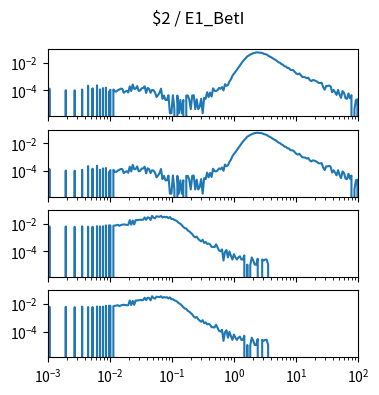

This chart was generated by the following Python code: (Note: this script raises an exception after producing the figure.)
import matplotlib.pyplot as plt
import numpy as np

num_plots = 4

fig, ax = plt.subplots(num_plots, 1, sharex=True, sharey=True)
fig.set_size_inches(4, 1*num_plots)

fig.suptitle("$2 / E1_BetI")

for a in ax:
    a.set_xscale('log')
    a.set_yscale('log')
    a.set_xlim(1.000000e-03, 1.000000e+02)

ax[0].plot([1.000000e-03,1.056818e-03,1.116863e-03,1.180321e-03,1.247384e-03,1.318257e-03,1.393157e-03,1.472313e-03,1.555966e-03,1.644372e-03,1.737801e-03,1.836538e-03,1.940886e-03,2.051162e-03,2.167704e-03,2.290868e-03,2.421029e-03,2.558586e-03,2.703958e-03,2.857591e-03,3.019952e-03,3.191538e-03,3.372873e-03,3.564511e-03,3.767038e-03,3.981072e-03,4.207266e-03,4.446313e-03,4.698941e-03,4.965923e-03,5.248075e-03,5.546257e-03,5.861382e-03,6.194411e-03,6.546362e-03,6.918310e-03,7.311391e-03,7.726806e-03,8.165824e-03,8.629785e-03,9.120108e-03,9.638290e-03,1.018591e-02,1.076465e-02,1.137627e-02,1.202264e-02,1.270574e-02,1.342765e-02,1.419058e-02,1.499685e-02,1.584893e-02,1.674943e-02,1.770109e-02,1.870682e-02,1.976970e-02,2.089296e-02,2.208005e-02,2.333458e-02,2.466039e-02,2.606154e-02,2.754229e-02,2.910717e-02,3.076097e-02,3.250873e-02,3.435579e-02,3.630781e-02,3.837072e-02,4.055085e-02,4.285485e-02,4.528976e-02,4.786301e-02,5.058247e-02,5.345644e-02,5.649370e-02,5.970353e-02,6.309573e-02,6.668068e-02,7.046931e-02,7.447320e-02,7.870458e-02,8.317638e-02,8.790225e-02,9.289664e-02,9.817479e-02,1.037528e-01,1.096478e-01,1.158777e-01,1.224616e-01,1.294196e-01,1.367729e-01,1.445440e-01,1.527566e-01,1.614359e-01,1.706082e-01,1.803018e-01,1.905461e-01,2.013724e-01,2.128139e-01,2.249055e-01,2.376840e-01,2.511886e-01,2.654606e-01,2.805434e-01,2.964831e-01,3.133286e-01,3.311311e-01,3.499452e-01,3.698282e-01,3.908409e-01,4.130475e-01,4.365158e-01,4.613176e-01,4.875285e-01,5.152286e-01,5.445027e-01,5.754399e-01,6.081350e-01,6.426877e-01,6.792036e-01,7.177943e-01,7.585776e-01,8.016781e-01,8.472274e-01,8.953648e-01,9.462372e-01,1.000000e+00,1.056818e+00,1.116863e+00,1.180321e+00,1.247384e+00,1.318257e+00,1.393157e+00,1.472313e+00,1.555966e+00,1.644372e+00,1.737801e+00,1.836538e+00,1.940886e+00,2.051162e+00,2.167704e+00,2.290868e+00,2.421029e+00,2.558586e+00,2.703958e+00,2.857591e+00,3.019952e+00,3.191538e+00,3.372873e+00,3.564511e+00,3.767038e+00,3.981072e+00,4.207266e+00,4.446313e+00,4.698941e+00,4.965923e+00,5.248075e+00,5.546257e+00,5.861382e+00,6.194411e+00,6.546362e+00,6.918310e+00,7.311391e+00,7.726806e+00,8.165824e+00,8.629785e+00,9.120108e+00,9.638290e+00,1.018591e+01,1.076465e+01,1.137627e+01,1.202264e+01,1.270574e+01,1.342765e+01,1.419058e+01,1.499685e+01,1.584893e+01,1.674943e+01,1.770109e+01,1.870682e+01,1.976970e+01,2.089296e+01,2.208005e+01,2.333458e+01,2.466039e+01,2.606154e+01,2.754229e+01,2.910717e+01,3.076097e+01,3.250873e+01,3.435579e+01,3.630781e+01,3.837072e+01,4.055085e+01,4.285485e+01,4.528976e+01,4.786301e+01,5.058247e+01,5.345644e+01,5.649370e+01,5.970353e+01,6.309573e+01,6.668068e+01,7.046931e+01,7.447320e+01,7.870458e+01,8.317638e+01,8.790225e+01,9.289664e+01,9.817479e+01,1.037528e+02,1.096478e+02,1.158777e+02,1.224616e+02,1.294196e+02,1.367729e+02,1.445440e+02,1.527566e+02,1.614359e+02,1.706082e+02,1.803018e+02,1.905461e+02,2.013724e+02,2.128139e+02,2.249055e+02,2.376840e+02,2.511886e+02,2.654606e+02,2.805434e+02,2.964831e+02,3.133286e+02,3.311311e+02,3.499452e+02,3.698282e+02,3.908409e+02,4.130475e+02,4.365158e+02,4.613176e+02,4.875285e+02,5.152286e+02,5.445027e+02,5.754399e+02,6.081350e+02,6.426877e+02,6.792036e+02,7.177943e+02,7.585776e+02,8.016781e+02,8.472274e+02,8.953648e+02,9.462372e+02,], [0.000000e+00,1.359137e-04,0.000000e+00,0.000000e+00,0.000000e+00,0.000000e+00,0.000000e+00,0.000000e+00,0.000000e+00,0.000000e+00,0.000000e+00,0.000000e+00,1.038699e-04,0.000000e+00,0.000000e+00,0.000000e+00,0.000000e+00,0.000000e+00,1.016597e-04,0.000000e+00,0.000000e+00,0.000000e+00,0.000000e+00,1.176817e-04,0.000000e+00,0.000000e+00,0.000000e+00,2.198924e-04,0.000000e+00,0.000000e+00,1.425441e-04,0.000000e+00,0.000000e+00,2.359144e-04,0.000000e+00,1.198918e-04,0.000000e+00,1.497255e-04,0.000000e+00,1.607761e-04,0.000000e+00,7.679733e-05,1.132614e-04,0.000000e+00,1.176817e-04,8.618888e-05,8.397876e-05,1.044209e-04,1.176817e-04,1.359137e-04,1.314934e-04,6.795684e-05,8.397876e-05,9.281925e-05,7.237709e-05,1.994503e-04,9.060912e-05,2.723784e-04,1.292833e-04,1.359137e-04,2.082908e-04,9.281925e-05,9.944962e-05,1.447542e-04,1.475154e-04,1.994503e-04,6.574672e-05,1.519356e-04,1.314934e-04,6.795684e-05,1.088412e-04,1.044209e-04,7.016697e-05,3.370289e-05,4.530456e-05,6.795684e-05,1.359137e-04,2.486240e-05,4.309444e-05,2.044216e-05,2.044216e-05,4.530456e-05,2.210123e-06,2.210123e-06,4.530456e-05,4.420245e-06,0.000000e+00,4.309444e-05,2.210123e-06,2.044216e-05,2.210123e-06,2.044216e-05,0.000000e+00,4.309444e-05,4.309444e-05,2.265228e-05,4.420245e-06,4.309444e-05,4.530456e-05,4.420245e-06,2.265228e-05,4.420245e-06,6.630368e-06,2.486240e-05,2.210123e-06,2.928265e-05,2.486240e-05,7.458721e-05,3.370289e-05,7.016697e-05,3.591302e-05,1.425441e-04,9.502937e-05,9.226819e-05,1.060800e-04,1.513845e-04,1.331525e-04,1.756959e-04,1.011087e-04,2.867472e-04,2.165802e-04,2.530443e-04,4.408929e-04,6.486326e-04,1.155266e-03,1.644776e-03,2.240366e-03,3.191205e-03,4.656972e-03,6.453133e-03,9.350403e-03,1.307144e-02,1.743781e-02,2.253898e-02,3.012582e-02,3.425131e-02,4.060610e-02,4.570562e-02,5.071178e-02,5.419306e-02,5.755553e-02,5.772737e-02,5.571631e-02,5.484226e-02,5.298037e-02,4.617695e-02,4.347581e-02,4.060394e-02,3.390495e-02,2.916732e-02,2.596504e-02,2.163791e-02,1.899091e-02,1.654281e-02,1.374276e-02,1.115763e-02,1.019463e-02,8.164219e-03,7.217243e-03,5.707830e-03,5.447598e-03,4.300621e-03,4.181280e-03,3.112754e-03,3.090653e-03,2.898384e-03,2.165227e-03,1.681797e-03,1.497812e-03,1.722124e-03,1.270738e-03,9.464245e-04,9.469756e-04,8.884103e-04,7.652063e-04,8.475260e-04,5.701762e-04,4.773570e-04,5.751475e-04,5.480750e-04,4.917198e-04,4.287343e-04,3.513859e-04,3.469656e-04,3.624365e-04,1.718267e-04,1.149205e-04,2.149211e-04,2.082908e-04,2.287329e-04,1.972402e-04,7.458721e-05,1.088412e-04,7.458721e-05,4.751468e-05,1.110513e-04,4.972481e-05,2.928265e-05,9.060912e-05,6.795684e-05,2.707253e-05,2.486240e-05,6.132648e-05,2.707253e-05,4.530456e-05,0.000000e+00,4.420245e-06,2.044216e-05,2.265228e-05,0.000000e+00,2.044216e-05,2.044216e-05,2.210123e-06,0.000000e+00,2.044216e-05,0.000000e+00,0.000000e+00,0.000000e+00,2.044216e-05,2.044216e-05,0.000000e+00,0.000000e+00,0.000000e+00,0.000000e+00,0.000000e+00,0.000000e+00,0.000000e+00,0.000000e+00,0.000000e+00,0.000000e+00,0.000000e+00,0.000000e+00,0.000000e+00,0.000000e+00,0.000000e+00,0.000000e+00,0.000000e+00,0.000000e+00,0.000000e+00,0.000000e+00,0.000000e+00,0.000000e+00,0.000000e+00,0.000000e+00,0.000000e+00,0.000000e+00,0.000000e+00,0.000000e+00,0.000000e+00,0.000000e+00,])
ax[1].plot([1.000000e-03,1.056818e-03,1.116863e-03,1.180321e-03,1.247384e-03,1.318257e-03,1.393157e-03,1.472313e-03,1.555966e-03,1.644372e-03,1.737801e-03,1.836538e-03,1.940886e-03,2.051162e-03,2.167704e-03,2.290868e-03,2.421029e-03,2.558586e-03,2.703958e-03,2.857591e-03,3.019952e-03,3.191538e-03,3.372873e-03,3.564511e-03,3.767038e-03,3.981072e-03,4.207266e-03,4.446313e-03,4.698941e-03,4.965923e-03,5.248075e-03,5.546257e-03,5.861382e-03,6.194411e-03,6.546362e-03,6.918310e-03,7.311391e-03,7.726806e-03,8.165824e-03,8.629785e-03,9.120108e-03,9.638290e-03,1.018591e-02,1.076465e-02,1.137627e-02,1.202264e-02,1.270574e-02,1.342765e-02,1.419058e-02,1.499685e-02,1.584893e-02,1.674943e-02,1.770109e-02,1.870682e-02,1.976970e-02,2.089296e-02,2.208005e-02,2.333458e-02,2.466039e-02,2.606154e-02,2.754229e-02,2.910717e-02,3.076097e-02,3.250873e-02,3.435579e-02,3.630781e-02,3.837072e-02,4.055085e-02,4.285485e-02,4.528976e-02,4.786301e-02,5.058247e-02,5.345644e-02,5.649370e-02,5.970353e-02,6.309573e-02,6.668068e-02,7.046931e-02,7.447320e-02,7.870458e-02,8.317638e-02,8.790225e-02,9.289664e-02,9.817479e-02,1.037528e-01,1.096478e-01,1.158777e-01,1.224616e-01,1.294196e-01,1.367729e-01,1.445440e-01,1.527566e-01,1.614359e-01,1.706082e-01,1.803018e-01,1.905461e-01,2.013724e-01,2.128139e-01,2.249055e-01,2.376840e-01,2.511886e-01,2.654606e-01,2.805434e-01,2.964831e-01,3.133286e-01,3.311311e-01,3.499452e-01,3.698282e-01,3.908409e-01,4.130475e-01,4.365158e-01,4.613176e-01,4.875285e-01,5.152286e-01,5.445027e-01,5.754399e-01,6.081350e-01,6.426877e-01,6.792036e-01,7.177943e-01,7.585776e-01,8.016781e-01,8.472274e-01,8.953648e-01,9.462372e-01,1.000000e+00,1.056818e+00,1.116863e+00,1.180321e+00,1.247384e+00,1.318257e+00,1.393157e+00,1.472313e+00,1.555966e+00,1.644372e+00,1.737801e+00,1.836538e+00,1.940886e+00,2.051162e+00,2.167704e+00,2.290868e+00,2.421029e+00,2.558586e+00,2.703958e+00,2.857591e+00,3.019952e+00,3.191538e+00,3.372873e+00,3.564511e+00,3.767038e+00,3.981072e+00,4.207266e+00,4.446313e+00,4.698941e+00,4.965923e+00,5.248075e+00,5.546257e+00,5.861382e+00,6.194411e+00,6.546362e+00,6.918310e+00,7.311391e+00,7.726806e+00,8.165824e+00,8.629785e+00,9.120108e+00,9.638290e+00,1.018591e+01,1.076465e+01,1.137627e+01,1.202264e+01,1.270574e+01,1.342765e+01,1.419058e+01,1.499685e+01,1.584893e+01,1.674943e+01,1.770109e+01,1.870682e+01,1.976970e+01,2.089296e+01,2.208005e+01,2.333458e+01,2.466039e+01,2.606154e+01,2.754229e+01,2.910717e+01,3.076097e+01,3.250873e+01,3.435579e+01,3.630781e+01,3.837072e+01,4.055085e+01,4.285485e+01,4.528976e+01,4.786301e+01,5.058247e+01,5.345644e+01,5.649370e+01,5.970353e+01,6.309573e+01,6.668068e+01,7.046931e+01,7.447320e+01,7.870458e+01,8.317638e+01,8.790225e+01,9.289664e+01,9.817479e+01,1.037528e+02,1.096478e+02,1.158777e+02,1.224616e+02,1.294196e+02,1.367729e+02,1.445440e+02,1.527566e+02,1.614359e+02,1.706082e+02,1.803018e+02,1.905461e+02,2.013724e+02,2.128139e+02,2.249055e+02,2.376840e+02,2.511886e+02,2.654606e+02,2.805434e+02,2.964831e+02,3.133286e+02,3.311311e+02,3.499452e+02,3.698282e+02,3.908409e+02,4.130475e+02,4.365158e+02,4.613176e+02,4.875285e+02,5.152286e+02,5.445027e+02,5.754399e+02,6.081350e+02,6.426877e+02,6.792036e+02,7.177943e+02,7.585776e+02,8.016781e+02,8.472274e+02,8.953648e+02,9.462372e+02,], [0.000000e+00,1.359137e-04,0.000000e+00,0.000000e+00,0.000000e+00,0.000000e+00,0.000000e+00,0.000000e+00,0.000000e+00,0.000000e+00,0.000000e+00,0.000000e+00,1.038699e-04,0.000000e+00,0.000000e+00,0.000000e+00,0.000000e+00,0.000000e+00,1.016597e-04,0.000000e+00,0.000000e+00,0.000000e+00,0.000000e+00,1.176817e-04,0.000000e+00,0.000000e+00,0.000000e+00,2.198924e-04,0.000000e+00,0.000000e+00,1.425441e-04,0.000000e+00,0.000000e+00,2.359144e-04,0.000000e+00,1.198918e-04,0.000000e+00,1.497255e-04,0.000000e+00,1.607761e-04,0.000000e+00,7.679733e-05,1.132614e-04,0.000000e+00,1.176817e-04,8.618888e-05,8.397876e-05,1.044209e-04,1.176817e-04,1.359137e-04,1.314934e-04,6.795684e-05,8.397876e-05,9.281925e-05,7.237709e-05,1.994503e-04,9.060912e-05,2.723784e-04,1.292833e-04,1.359137e-04,2.082908e-04,9.281925e-05,9.944962e-05,1.447542e-04,1.475154e-04,1.994503e-04,6.574672e-05,1.519356e-04,1.314934e-04,6.795684e-05,1.088412e-04,1.044209e-04,7.016697e-05,3.370289e-05,4.530456e-05,6.795684e-05,1.359137e-04,2.486240e-05,4.309444e-05,2.044216e-05,2.044216e-05,4.530456e-05,2.210123e-06,2.210123e-06,4.530456e-05,4.420245e-06,0.000000e+00,4.309444e-05,2.210123e-06,2.044216e-05,2.210123e-06,2.044216e-05,0.000000e+00,4.309444e-05,4.309444e-05,2.265228e-05,4.420245e-06,4.309444e-05,4.530456e-05,4.420245e-06,2.265228e-05,4.420245e-06,6.630368e-06,2.486240e-05,2.210123e-06,2.928265e-05,2.486240e-05,7.458721e-05,3.370289e-05,7.016697e-05,3.591302e-05,1.425441e-04,9.502937e-05,9.226819e-05,1.060800e-04,1.513845e-04,1.331525e-04,1.756959e-04,1.011087e-04,2.867472e-04,2.165802e-04,2.530443e-04,4.408929e-04,6.486326e-04,1.155266e-03,1.644776e-03,2.240366e-03,3.191205e-03,4.656972e-03,6.453133e-03,9.350403e-03,1.307144e-02,1.743781e-02,2.253898e-02,3.012582e-02,3.425131e-02,4.060610e-02,4.570562e-02,5.071178e-02,5.419306e-02,5.755553e-02,5.772737e-02,5.571631e-02,5.484226e-02,5.298037e-02,4.617695e-02,4.347581e-02,4.060394e-02,3.390495e-02,2.916732e-02,2.596504e-02,2.163791e-02,1.899091e-02,1.654281e-02,1.374276e-02,1.115763e-02,1.019463e-02,8.164219e-03,7.217243e-03,5.707830e-03,5.447598e-03,4.300621e-03,4.181280e-03,3.112754e-03,3.090653e-03,2.898384e-03,2.165227e-03,1.681797e-03,1.497812e-03,1.722124e-03,1.270738e-03,9.464245e-04,9.469756e-04,8.884103e-04,7.652063e-04,8.475260e-04,5.701762e-04,4.773570e-04,5.751475e-04,5.480750e-04,4.917198e-04,4.287343e-04,3.513859e-04,3.469656e-04,3.624365e-04,1.718267e-04,1.149205e-04,2.149211e-04,2.082908e-04,2.287329e-04,1.972402e-04,7.458721e-05,1.088412e-04,7.458721e-05,4.751468e-05,1.110513e-04,4.972481e-05,2.928265e-05,9.060912e-05,6.795684e-05,2.707253e-05,2.486240e-05,6.132648e-05,2.707253e-05,4.530456e-05,0.000000e+00,4.420245e-06,2.044216e-05,2.265228e-05,0.000000e+00,2.044216e-05,2.044216e-05,2.210123e-06,0.000000e+00,2.044216e-05,0.000000e+00,0.000000e+00,0.000000e+00,2.044216e-05,2.044216e-05,0.000000e+00,0.000000e+00,0.000000e+00,0.000000e+00,0.000000e+00,0.000000e+00,0.000000e+00,0.000000e+00,0.000000e+00,0.000000e+00,0.000000e+00,0.000000e+00,0.000000e+00,0.000000e+00,0.000000e+00,0.000000e+00,0.000000e+00,0.000000e+00,0.000000e+00,0.000000e+00,0.000000e+00,0.000000e+00,0.000000e+00,0.000000e+00,0.000000e+00,0.000000e+00,0.000000e+00,0.000000e+00,0.000000e+00,0.000000e+00,])
ax[2].plot([1.000000e-03,1.056818e-03,1.116863e-03,1.180321e-03,1.247384e-03,1.318257e-03,1.393157e-03,1.472313e-03,1.555966e-03,1.644372e-03,1.737801e-03,1.836538e-03,1.940886e-03,2.051162e-03,2.167704e-03,2.290868e-03,2.421029e-03,2.558586e-03,2.703958e-03,2.857591e-03,3.019952e-03,3.191538e-03,3.372873e-03,3.564511e-03,3.767038e-03,3.981072e-03,4.207266e-03,4.446313e-03,4.698941e-03,4.965923e-03,5.248075e-03,5.546257e-03,5.861382e-03,6.194411e-03,6.546362e-03,6.918310e-03,7.311391e-03,7.726806e-03,8.165824e-03,8.629785e-03,9.120108e-03,9.638290e-03,1.018591e-02,1.076465e-02,1.137627e-02,1.202264e-02,1.270574e-02,1.342765e-02,1.419058e-02,1.499685e-02,1.584893e-02,1.674943e-02,1.770109e-02,1.870682e-02,1.976970e-02,2.089296e-02,2.208005e-02,2.333458e-02,2.466039e-02,2.606154e-02,2.754229e-02,2.910717e-02,3.076097e-02,3.250873e-02,3.435579e-02,3.630781e-02,3.837072e-02,4.055085e-02,4.285485e-02,4.528976e-02,4.786301e-02,5.058247e-02,5.345644e-02,5.649370e-02,5.970353e-02,6.309573e-02,6.668068e-02,7.046931e-02,7.447320e-02,7.870458e-02,8.317638e-02,8.790225e-02,9.289664e-02,9.817479e-02,1.037528e-01,1.096478e-01,1.158777e-01,1.224616e-01,1.294196e-01,1.367729e-01,1.445440e-01,1.527566e-01,1.614359e-01,1.706082e-01,1.803018e-01,1.905461e-01,2.013724e-01,2.128139e-01,2.249055e-01,2.376840e-01,2.511886e-01,2.654606e-01,2.805434e-01,2.964831e-01,3.133286e-01,3.311311e-01,3.499452e-01,3.698282e-01,3.908409e-01,4.130475e-01,4.365158e-01,4.613176e-01,4.875285e-01,5.152286e-01,5.445027e-01,5.754399e-01,6.081350e-01,6.426877e-01,6.792036e-01,7.177943e-01,7.585776e-01,8.016781e-01,8.472274e-01,8.953648e-01,9.462372e-01,1.000000e+00,1.056818e+00,1.116863e+00,1.180321e+00,1.247384e+00,1.318257e+00,1.393157e+00,1.472313e+00,1.555966e+00,1.644372e+00,1.737801e+00,1.836538e+00,1.940886e+00,2.051162e+00,2.167704e+00,2.290868e+00,2.421029e+00,2.558586e+00,2.703958e+00,2.857591e+00,3.019952e+00,3.191538e+00,3.372873e+00,3.564511e+00,3.767038e+00,3.981072e+00,4.207266e+00,4.446313e+00,4.698941e+00,4.965923e+00,5.248075e+00,5.546257e+00,5.861382e+00,6.194411e+00,6.546362e+00,6.918310e+00,7.311391e+00,7.726806e+00,8.165824e+00,8.629785e+00,9.120108e+00,9.638290e+00,1.018591e+01,1.076465e+01,1.137627e+01,1.202264e+01,1.270574e+01,1.342765e+01,1.419058e+01,1.499685e+01,1.584893e+01,1.674943e+01,1.770109e+01,1.870682e+01,1.976970e+01,2.089296e+01,2.208005e+01,2.333458e+01,2.466039e+01,2.606154e+01,2.754229e+01,2.910717e+01,3.076097e+01,3.250873e+01,3.435579e+01,3.630781e+01,3.837072e+01,4.055085e+01,4.285485e+01,4.528976e+01,4.786301e+01,5.058247e+01,5.345644e+01,5.649370e+01,5.970353e+01,6.309573e+01,6.668068e+01,7.046931e+01,7.447320e+01,7.870458e+01,8.317638e+01,8.790225e+01,9.289664e+01,9.817479e+01,1.037528e+02,1.096478e+02,1.158777e+02,1.224616e+02,1.294196e+02,1.367729e+02,1.445440e+02,1.527566e+02,1.614359e+02,1.706082e+02,1.803018e+02,1.905461e+02,2.013724e+02,2.128139e+02,2.249055e+02,2.376840e+02,2.511886e+02,2.654606e+02,2.805434e+02,2.964831e+02,3.133286e+02,3.311311e+02,3.499452e+02,3.698282e+02,3.908409e+02,4.130475e+02,4.365158e+02,4.613176e+02,4.875285e+02,5.152286e+02,5.445027e+02,5.754399e+02,6.081350e+02,6.426877e+02,6.792036e+02,7.177943e+02,7.585776e+02,8.016781e+02,8.472274e+02,8.953648e+02,9.462372e+02,], [0.000000e+00,6.271160e-03,0.000000e+00,0.000000e+00,0.000000e+00,0.000000e+00,0.000000e+00,0.000000e+00,0.000000e+00,0.000000e+00,0.000000e+00,0.000000e+00,6.228846e-03,0.000000e+00,0.000000e+00,0.000000e+00,0.000000e+00,0.000000e+00,5.781112e-03,0.000000e+00,0.000000e+00,0.000000e+00,0.000000e+00,6.357883e-03,0.000000e+00,0.000000e+00,0.000000e+00,5.993793e-03,0.000000e+00,0.000000e+00,5.926845e-03,0.000000e+00,0.000000e+00,6.542682e-03,0.000000e+00,6.387063e-03,0.000000e+00,6.407969e-03,0.000000e+00,7.448518e-03,0.000000e+00,7.419338e-03,7.382701e-03,0.000000e+00,6.851491e-03,7.354820e-03,7.538970e-03,8.219808e-03,6.936266e-03,7.863825e-03,8.376726e-03,8.682456e-03,8.460852e-03,7.986703e-03,8.255796e-03,1.796355e-02,8.319016e-03,1.675165e-02,8.701414e-03,1.811804e-02,1.782480e-02,1.837838e-02,1.927514e-02,1.854810e-02,1.931486e-02,2.808209e-02,1.890343e-02,2.830076e-02,2.688640e-02,1.832731e-02,3.611888e-02,2.685739e-02,2.425545e-02,3.378911e-02,3.203484e-02,3.136355e-02,3.638343e-02,2.794495e-02,3.158400e-02,2.883700e-02,3.103658e-02,2.458437e-02,3.023904e-02,2.172339e-02,2.192683e-02,1.824544e-02,1.691134e-02,1.423078e-02,1.119279e-02,9.769196e-03,7.774987e-03,5.768795e-03,4.648330e-03,4.376158e-03,3.161513e-03,2.754795e-03,2.177543e-03,1.731757e-03,1.212697e-03,1.000666e-03,1.137160e-03,7.824758e-04,6.150210e-04,5.127339e-04,6.659235e-04,3.961816e-04,4.631300e-04,3.353917e-04,3.608430e-04,3.081598e-04,2.052234e-04,2.052234e-04,1.953361e-04,3.112391e-04,1.878788e-04,1.128237e-04,9.920772e-05,1.345463e-04,2.107328e-05,8.867108e-05,1.233603e-04,3.533857e-05,9.547907e-05,4.587521e-05,2.480193e-05,6.014050e-05,3.533857e-05,2.480193e-05,3.533857e-05,4.279587e-05,2.480193e-05,2.480193e-05,4.960386e-05,0.000000e+00,1.053664e-05,0.000000e+00,1.053664e-05,3.533857e-05,2.107328e-05,1.053664e-05,1.053664e-05,2.853058e-05,0.000000e+00,0.000000e+00,2.480193e-05,2.107328e-05,2.480193e-05,2.480193e-05,1.053664e-05,0.000000e+00,0.000000e+00,0.000000e+00,0.000000e+00,0.000000e+00,0.000000e+00,0.000000e+00,0.000000e+00,0.000000e+00,0.000000e+00,0.000000e+00,0.000000e+00,0.000000e+00,0.000000e+00,0.000000e+00,0.000000e+00,0.000000e+00,0.000000e+00,0.000000e+00,0.000000e+00,0.000000e+00,0.000000e+00,0.000000e+00,0.000000e+00,0.000000e+00,0.000000e+00,0.000000e+00,0.000000e+00,0.000000e+00,0.000000e+00,0.000000e+00,0.000000e+00,0.000000e+00,0.000000e+00,0.000000e+00,0.000000e+00,0.000000e+00,0.000000e+00,0.000000e+00,0.000000e+00,0.000000e+00,0.000000e+00,0.000000e+00,0.000000e+00,0.000000e+00,0.000000e+00,0.000000e+00,0.000000e+00,0.000000e+00,0.000000e+00,0.000000e+00,0.000000e+00,0.000000e+00,0.000000e+00,0.000000e+00,0.000000e+00,0.000000e+00,0.000000e+00,0.000000e+00,0.000000e+00,0.000000e+00,0.000000e+00,0.000000e+00,0.000000e+00,0.000000e+00,0.000000e+00,0.000000e+00,0.000000e+00,0.000000e+00,0.000000e+00,0.000000e+00,0.000000e+00,0.000000e+00,0.000000e+00,0.000000e+00,0.000000e+00,0.000000e+00,0.000000e+00,0.000000e+00,0.000000e+00,0.000000e+00,0.000000e+00,0.000000e+00,0.000000e+00,0.000000e+00,0.000000e+00,0.000000e+00,0.000000e+00,0.000000e+00,0.000000e+00,0.000000e+00,0.000000e+00,0.000000e+00,0.000000e+00,0.000000e+00,0.000000e+00,0.000000e+00,0.000000e+00,0.000000e+00,0.000000e+00,0.000000e+00,])
ax[3].plot([1.000000e-03,1.056818e-03,1.116863e-03,1.180321e-03,1.247384e-03,1.318257e-03,1.393157e-03,1.472313e-03,1.555966e-03,1.644372e-03,1.737801e-03,1.836538e-03,1.940886e-03,2.051162e-03,2.167704e-03,2.290868e-03,2.421029e-03,2.558586e-03,2.703958e-03,2.857591e-03,3.019952e-03,3.191538e-03,3.372873e-03,3.564511e-03,3.767038e-03,3.981072e-03,4.207266e-03,4.446313e-03,4.698941e-03,4.965923e-03,5.248075e-03,5.546257e-03,5.861382e-03,6.194411e-03,6.546362e-03,6.918310e-03,7.311391e-03,7.726806e-03,8.165824e-03,8.629785e-03,9.120108e-03,9.638290e-03,1.018591e-02,1.076465e-02,1.137627e-02,1.202264e-02,1.270574e-02,1.342765e-02,1.419058e-02,1.499685e-02,1.584893e-02,1.674943e-02,1.770109e-02,1.870682e-02,1.976970e-02,2.089296e-02,2.208005e-02,2.333458e-02,2.466039e-02,2.606154e-02,2.754229e-02,2.910717e-02,3.076097e-02,3.250873e-02,3.435579e-02,3.630781e-02,3.837072e-02,4.055085e-02,4.285485e-02,4.528976e-02,4.786301e-02,5.058247e-02,5.345644e-02,5.649370e-02,5.970353e-02,6.309573e-02,6.668068e-02,7.046931e-02,7.447320e-02,7.870458e-02,8.317638e-02,8.790225e-02,9.289664e-02,9.817479e-02,1.037528e-01,1.096478e-01,1.158777e-01,1.224616e-01,1.294196e-01,1.367729e-01,1.445440e-01,1.527566e-01,1.614359e-01,1.706082e-01,1.803018e-01,1.905461e-01,2.013724e-01,2.128139e-01,2.249055e-01,2.376840e-01,2.511886e-01,2.654606e-01,2.805434e-01,2.964831e-01,3.133286e-01,3.311311e-01,3.499452e-01,3.698282e-01,3.908409e-01,4.130475e-01,4.365158e-01,4.613176e-01,4.875285e-01,5.152286e-01,5.445027e-01,5.754399e-01,6.081350e-01,6.426877e-01,6.792036e-01,7.177943e-01,7.585776e-01,8.016781e-01,8.472274e-01,8.953648e-01,9.462372e-01,1.000000e+00,1.056818e+00,1.116863e+00,1.180321e+00,1.247384e+00,1.318257e+00,1.393157e+00,1.472313e+00,1.555966e+00,1.644372e+00,1.737801e+00,1.836538e+00,1.940886e+00,2.051162e+00,2.167704e+00,2.290868e+00,2.421029e+00,2.558586e+00,2.703958e+00,2.857591e+00,3.019952e+00,3.191538e+00,3.372873e+00,3.564511e+00,3.767038e+00,3.981072e+00,4.207266e+00,4.446313e+00,4.698941e+00,4.965923e+00,5.248075e+00,5.546257e+00,5.861382e+00,6.194411e+00,6.546362e+00,6.918310e+00,7.311391e+00,7.726806e+00,8.165824e+00,8.629785e+00,9.120108e+00,9.638290e+00,1.018591e+01,1.076465e+01,1.137627e+01,1.202264e+01,1.270574e+01,1.342765e+01,1.419058e+01,1.499685e+01,1.584893e+01,1.674943e+01,1.770109e+01,1.870682e+01,1.976970e+01,2.089296e+01,2.208005e+01,2.333458e+01,2.466039e+01,2.606154e+01,2.754229e+01,2.910717e+01,3.076097e+01,3.250873e+01,3.435579e+01,3.630781e+01,3.837072e+01,4.055085e+01,4.285485e+01,4.528976e+01,4.786301e+01,5.058247e+01,5.345644e+01,5.649370e+01,5.970353e+01,6.309573e+01,6.668068e+01,7.046931e+01,7.447320e+01,7.870458e+01,8.317638e+01,8.790225e+01,9.289664e+01,9.817479e+01,1.037528e+02,1.096478e+02,1.158777e+02,1.224616e+02,1.294196e+02,1.367729e+02,1.445440e+02,1.527566e+02,1.614359e+02,1.706082e+02,1.803018e+02,1.905461e+02,2.013724e+02,2.128139e+02,2.249055e+02,2.376840e+02,2.511886e+02,2.654606e+02,2.805434e+02,2.964831e+02,3.133286e+02,3.311311e+02,3.499452e+02,3.698282e+02,3.908409e+02,4.130475e+02,4.365158e+02,4.613176e+02,4.875285e+02,5.152286e+02,5.445027e+02,5.754399e+02,6.081350e+02,6.426877e+02,6.792036e+02,7.177943e+02,7.585776e+02,8.016781e+02,8.472274e+02,8.953648e+02,9.462372e+02,], [0.000000e+00,6.271160e-03,0.000000e+00,0.000000e+00,0.000000e+00,0.000000e+00,0.000000e+00,0.000000e+00,0.000000e+00,0.000000e+00,0.000000e+00,0.000000e+00,6.228846e-03,0.000000e+00,0.000000e+00,0.000000e+00,0.000000e+00,0.000000e+00,5.781112e-03,0.000000e+00,0.000000e+00,0.000000e+00,0.000000e+00,6.357883e-03,0.000000e+00,0.000000e+00,0.000000e+00,5.993793e-03,0.000000e+00,0.000000e+00,5.926845e-03,0.000000e+00,0.000000e+00,6.542682e-03,0.000000e+00,6.387063e-03,0.000000e+00,6.407969e-03,0.000000e+00,7.448518e-03,0.000000e+00,7.419338e-03,7.382701e-03,0.000000e+00,6.851491e-03,7.354820e-03,7.538970e-03,8.219808e-03,6.936266e-03,7.863825e-03,8.376726e-03,8.682456e-03,8.460852e-03,7.986703e-03,8.255796e-03,1.796355e-02,8.319016e-03,1.675165e-02,8.701414e-03,1.811804e-02,1.782480e-02,1.837838e-02,1.927514e-02,1.854810e-02,1.931486e-02,2.808209e-02,1.890343e-02,2.830076e-02,2.688640e-02,1.832731e-02,3.611888e-02,2.685739e-02,2.425545e-02,3.378911e-02,3.203484e-02,3.136355e-02,3.638343e-02,2.794495e-02,3.158400e-02,2.883700e-02,3.103658e-02,2.458437e-02,3.023904e-02,2.172339e-02,2.192683e-02,1.824544e-02,1.691134e-02,1.423078e-02,1.119279e-02,9.769196e-03,7.774987e-03,5.768795e-03,4.648330e-03,4.376158e-03,3.161513e-03,2.754795e-03,2.177543e-03,1.731757e-03,1.212697e-03,1.000666e-03,1.137160e-03,7.824758e-04,6.150210e-04,5.127339e-04,6.659235e-04,3.961816e-04,4.631300e-04,3.353917e-04,3.608430e-04,3.081598e-04,2.052234e-04,2.052234e-04,1.953361e-04,3.112391e-04,1.878788e-04,1.128237e-04,9.920772e-05,1.345463e-04,2.107328e-05,8.867108e-05,1.233603e-04,3.533857e-05,9.547907e-05,4.587521e-05,2.480193e-05,6.014050e-05,3.533857e-05,2.480193e-05,3.533857e-05,4.279587e-05,2.480193e-05,2.480193e-05,4.960386e-05,0.000000e+00,1.053664e-05,0.000000e+00,1.053664e-05,3.533857e-05,2.107328e-05,1.053664e-05,1.053664e-05,2.853058e-05,0.000000e+00,0.000000e+00,2.480193e-05,2.107328e-05,2.480193e-05,2.480193e-05,1.053664e-05,0.000000e+00,0.000000e+00,0.000000e+00,0.000000e+00,0.000000e+00,0.000000e+00,0.000000e+00,0.000000e+00,0.000000e+00,0.000000e+00,0.000000e+00,0.000000e+00,0.000000e+00,0.000000e+00,0.000000e+00,0.000000e+00,0.000000e+00,0.000000e+00,0.000000e+00,0.000000e+00,0.000000e+00,0.000000e+00,0.000000e+00,0.000000e+00,0.000000e+00,0.000000e+00,0.000000e+00,0.000000e+00,0.000000e+00,0.000000e+00,0.000000e+00,0.000000e+00,0.000000e+00,0.000000e+00,0.000000e+00,0.000000e+00,0.000000e+00,0.000000e+00,0.000000e+00,0.000000e+00,0.000000e+00,0.000000e+00,0.000000e+00,0.000000e+00,0.000000e+00,0.000000e+00,0.000000e+00,0.000000e+00,0.000000e+00,0.000000e+00,0.000000e+00,0.000000e+00,0.000000e+00,0.000000e+00,0.000000e+00,0.000000e+00,0.000000e+00,0.000000e+00,0.000000e+00,0.000000e+00,0.000000e+00,0.000000e+00,0.000000e+00,0.000000e+00,0.000000e+00,0.000000e+00,0.000000e+00,0.000000e+00,0.000000e+00,0.000000e+00,0.000000e+00,0.000000e+00,0.000000e+00,0.000000e+00,0.000000e+00,0.000000e+00,0.000000e+00,0.000000e+00,0.000000e+00,0.000000e+00,0.000000e+00,0.000000e+00,0.000000e+00,0.000000e+00,0.000000e+00,0.000000e+00,0.000000e+00,0.000000e+00,0.000000e+00,0.000000e+00,0.000000e+00,0.000000e+00,0.000000e+00,0.000000e+00,0.000000e+00,0.000000e+00,0.000000e+00,0.000000e+00,0.000000e+00,0.000000e+00,0.000000e+00,])


plt.savefig("/root/output/cytometry_plot_$2_E1_BetI.png", bbox_inches='tight')
